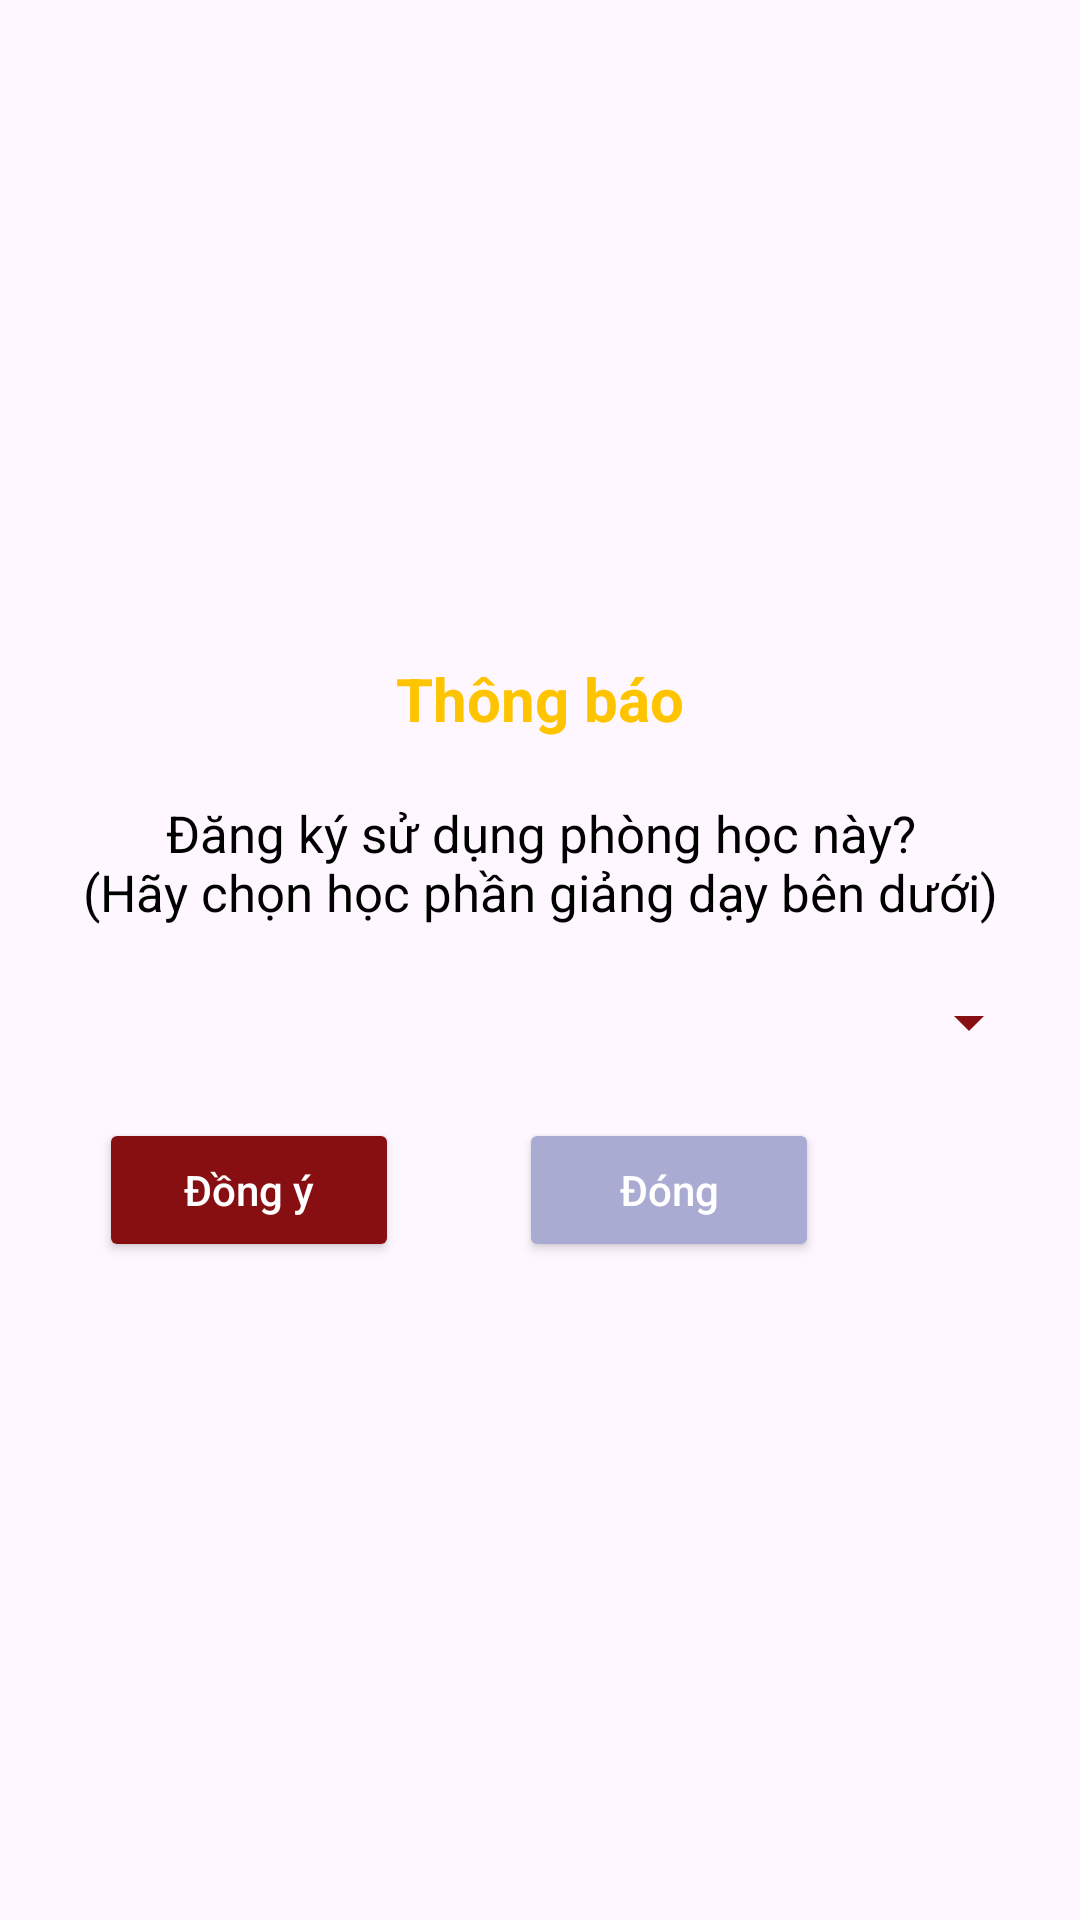

Here is an Android app screen rendered from its layout file. Give the layout XML and the strings, colors and styles it references.
<!-- AndroidManifest.xml: application theme SignupLoginTheme -->
<!-- res/layout/confirm_select.xml -->
<?xml version="1.0" encoding="utf-8"?>
<androidx.constraintlayout.widget.ConstraintLayout xmlns:android="http://schemas.android.com/apk/res/android"
    android:layout_width="wrap_content"
    android:layout_height="wrap_content"
    xmlns:app="http://schemas.android.com/apk/res-auto">

    <androidx.constraintlayout.widget.ConstraintLayout
        android:id="@+id/layoutDiaglog"
        android:layout_width="match_parent"
        android:layout_height="wrap_content"
        android:background="@drawable/custom_bkg_dialog"
        android:orientation="vertical"
        android:paddingHorizontal="8dp"
        android:layout_marginHorizontal="5dp"
        android:layout_marginVertical="5dp"
        app:layout_constraintBottom_toBottomOf="parent"
        app:layout_constraintEnd_toEndOf="parent"
        app:layout_constraintStart_toStartOf="parent"
        app:layout_constraintTop_toTopOf="parent">

        <TextView
            android:id="@+id/txtTitleDialog"
            android:layout_width="match_parent"
            android:layout_height="wrap_content"
            android:layout_marginTop="10dp"
            android:text="@string/noti"
            android:textAlignment="center"
            android:textColor="@color/yellow"
            android:textSize="20sp"
            android:textStyle="bold"
            app:layout_constraintEnd_toEndOf="@id/layoutDiaglog"
            app:layout_constraintStart_toStartOf="@id/layoutDiaglog"
            app:layout_constraintTop_toTopOf="@id/layoutDiaglog" />

        <TextView
            android:id="@+id/txtDescDialogRegis"
            android:layout_width="match_parent"
            android:layout_height="wrap_content"
            android:layout_marginTop="20dp"
            android:text="@string/room_desc"
            android:textAlignment="center"
            android:textColor="@color/black"
            android:textSize="17sp"
            app:layout_constraintBottom_toTopOf="@id/layoutButton"
            app:layout_constraintEnd_toEndOf="@id/layoutDiaglog"
            app:layout_constraintStart_toStartOf="@id/layoutDiaglog"
            app:layout_constraintTop_toBottomOf="@id/txtTitleDialog" />

        <LinearLayout
            android:id="@+id/layoutButton"
            android:layout_width="match_parent"
            android:layout_height="wrap_content"
            android:orientation="vertical"
            app:layout_constraintBottom_toBottomOf="@id/layoutDiaglog"
            app:layout_constraintEnd_toEndOf="parent"
            app:layout_constraintStart_toStartOf="parent"
            app:layout_constraintTop_toBottomOf="@id/txtDescDialogRegis">

            <Spinner
                android:layout_width="match_parent"
                android:layout_height="wrap_content"
                android:id="@+id/spinner"
                android:layout_marginVertical="20dp"
                android:prompt="@string/subject"
                android:backgroundTint="@color/ptit"/>

            <EditText
                android:id="@+id/edtSubject"
                android:layout_width="match_parent"
                android:layout_height="50dp"
                android:layout_marginHorizontal="5dp"
                android:layout_marginBottom="20dp"
                android:autofillHints=""
                android:background="@drawable/custom_edittext"
                android:drawableLeft="@drawable/subject"
                android:drawablePadding="10dp"
                android:hint="@string/subject"
                android:inputType="text"
                android:padding="5dp"
                android:textColor="@color/grey"
                android:textColorHint="@color/grey"
                android:visibility="gone"/>

            <LinearLayout
                android:layout_width="match_parent"
                android:layout_height="wrap_content"
                android:orientation="horizontal">

                <Button
                    android:id="@+id/btnConfirmRegis"
                    android:layout_width="100dp"
                    android:layout_height="wrap_content"
                    android:layout_marginHorizontal="20dp"
                    android:layout_marginBottom="10dp"
                    android:backgroundTint="@color/ptit"
                    android:text="@string/agree"
                    android:textAllCaps="false"
                    android:textColor="@color/white" />

                <Button
                    android:id="@+id/btnCancelRegis"
                    android:layout_width="100dp"
                    android:layout_height="wrap_content"
                    android:layout_marginHorizontal="20dp"
                    android:layout_marginBottom="10dp"
                    android:backgroundTint="@color/blank"
                    android:text="@string/done"
                    android:textAllCaps="false"
                    android:textColor="@color/white" />
            </LinearLayout>

        </LinearLayout>

    </androidx.constraintlayout.widget.ConstraintLayout>

</androidx.constraintlayout.widget.ConstraintLayout>
<!-- resources referenced by this layout -->
<resources>
  <color name="black">#FF000000</color>
  <color name="blank">#A9ABD2</color>
  <color name="grey">#4E5256</color>
  <color name="ptit">#870F12</color>
  <color name="white">#FFFFFFFF</color>
  <color name="yellow">#FFC400</color>
  <!-- drawable custom_edittext (drawable) -->
  <?xml version="1.0" encoding="utf-8"?>
  <shape xmlns:android="http://schemas.android.com/apk/res/android"
      android:shape="rectangle">
      <corners android:radius="15dp"/>
      <stroke android:color="#A5A7A8"
          android:width="2dp"/>
  
  </shape>
  <string name="agree">Đồng ý</string>
  <string name="done">Đóng</string>
  <string name="noti">Thông báo</string>
  <string name="room_desc">Đăng ký sử dụng phòng học này?\n(Hãy chọn học phần giảng dạy bên dưới)</string>
  <string name="subject">Nhập tên/mã học phần</string>
  <style name="SignupLoginTheme" parent="Base.Theme.ManagerClassroom" />
  <style name="Base.Theme.ManagerClassroom" parent="Theme.Material3.Light.NoActionBar">
          <item name="colorPrimary">@color/ptit</item>
          <item name="colorPrimaryVariant">@color/ptit</item>
          <item name="colorOnPrimary">@color/ptit</item>
          <item name="android:statusBarColor">@color/ptit</item>
      </style>
</resources>
